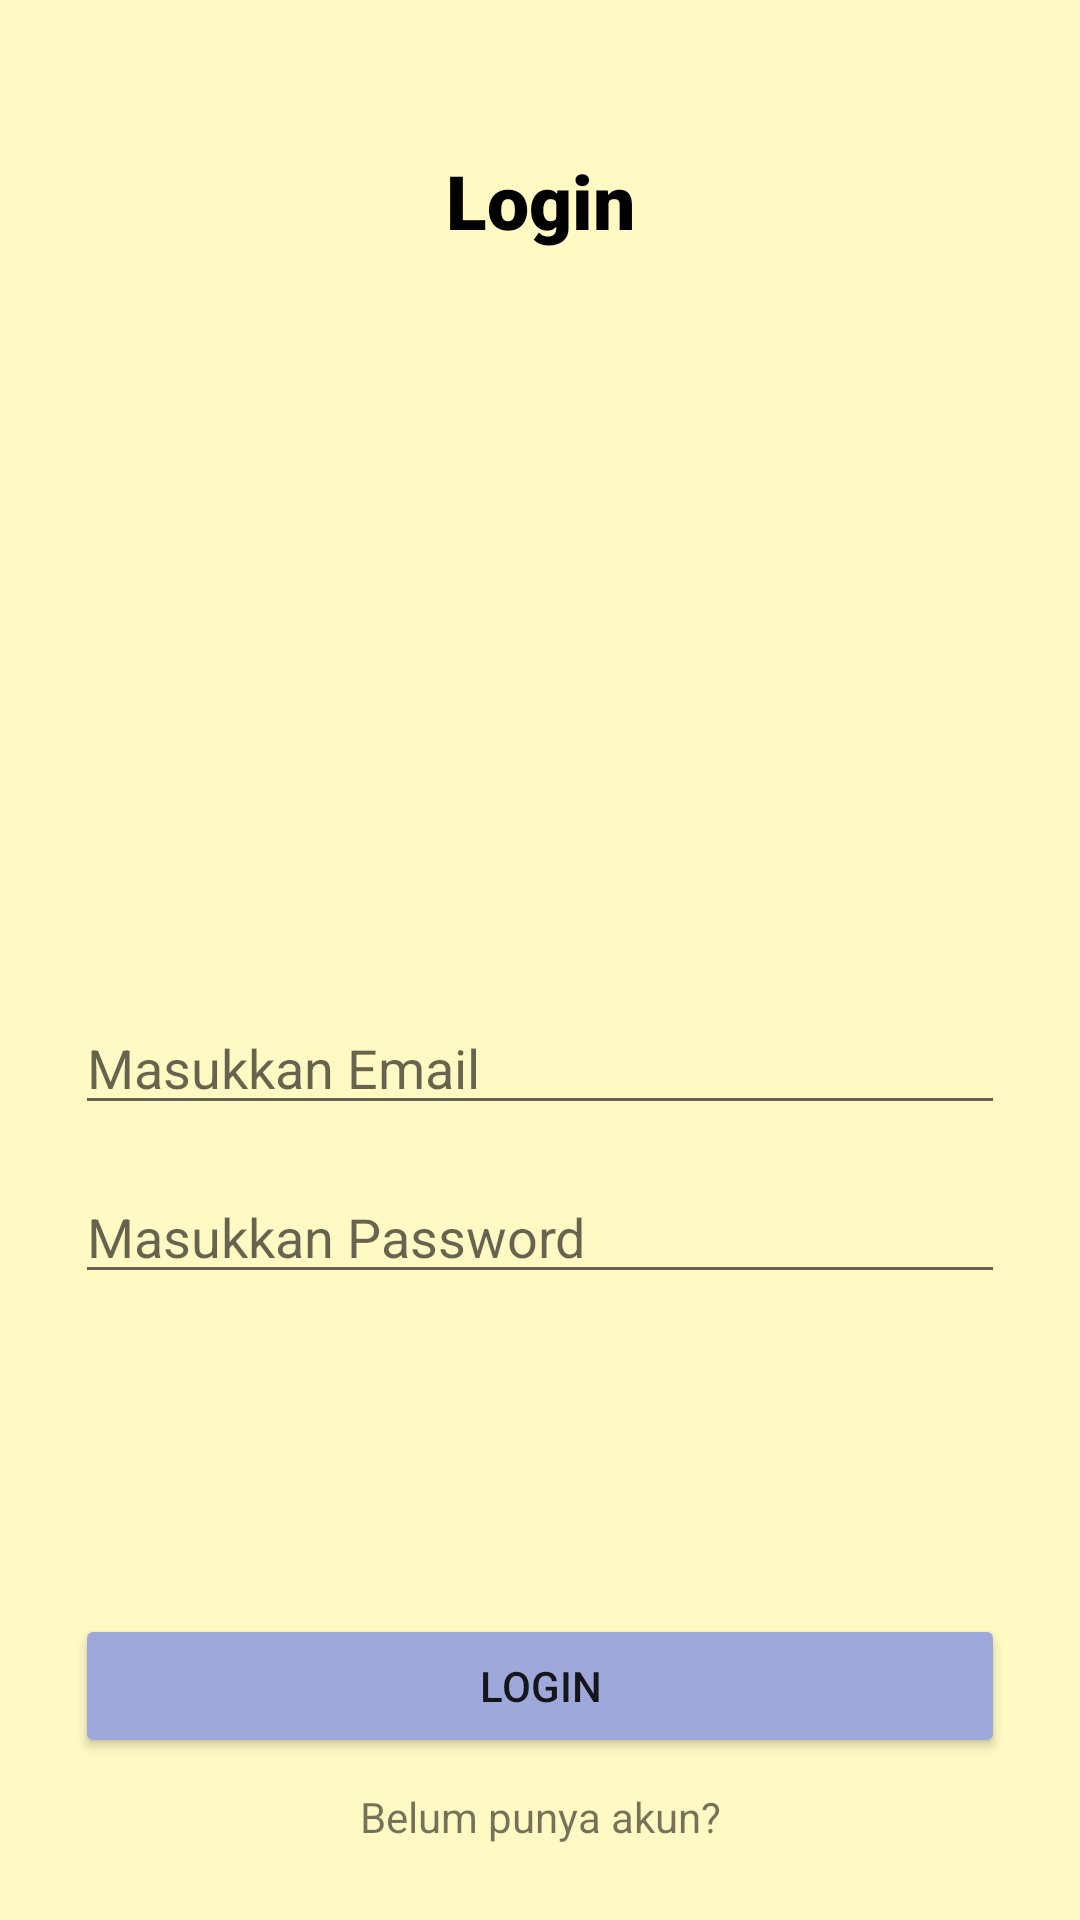

The Android layout XML behind this screen, and the referenced resources:
<!-- AndroidManifest.xml: application theme Theme.ChallengeChapter4 -->
<!-- res/layout/fragment_login.xml -->
<?xml version="1.0" encoding="utf-8"?>
<FrameLayout
    android:background="@color/yellow"
    xmlns:android="http://schemas.android.com/apk/res/android"
    xmlns:tools="http://schemas.android.com/tools"
    android:layout_width="match_parent"
    android:layout_height="match_parent"
    xmlns:app="http://schemas.android.com/apk/res-auto"
    tools:context=".LoginFragment">

    
    <androidx.constraintlayout.widget.ConstraintLayout
        android:layout_margin="25dp"
        android:layout_width="match_parent"
        android:layout_height="match_parent">

        <TextView
            android:id="@+id/textLOGINNN"
            android:layout_width="wrap_content"
            android:layout_height="wrap_content"
            android:fontFamily="sans-serif-black"
            android:text="Login"
            android:textColor="@color/black"
            android:textSize="25sp"
            android:textStyle="bold"
            android:layout_marginTop="25dp"
            app:layout_constraintEnd_toEndOf="parent"
            app:layout_constraintStart_toStartOf="parent"
            app:layout_constraintTop_toTopOf="parent" />

        <ImageView
            android:id="@+id/imageView"
            android:src="@drawable/login"
            android:layout_width="200dp"
            android:layout_height="200dp"
            android:layout_marginVertical="25dp"
            app:layout_constraintEnd_toEndOf="parent"
            app:layout_constraintStart_toStartOf="parent"
            app:layout_constraintTop_toBottomOf="@+id/textLOGINNN" />

        <EditText
            android:id="@+id/editEmailLog"
            android:layout_width="match_parent"
            android:layout_height="wrap_content"
            android:hint="Masukkan Email"
            android:inputType="textEmailAddress"
            android:layout_marginTop="25dp"
            app:layout_constraintTop_toBottomOf="@+id/imageView" />

        <EditText
            android:id="@+id/editPasswordLog"
            android:inputType="textPassword"
            android:hint="Masukkan Password"
            android:layout_marginTop="15dp"
            android:layout_width="match_parent"
            android:layout_height="wrap_content"
            app:layout_constraintTop_toBottomOf="@+id/editEmailLog" />

        <Button
            android:id="@+id/btnLogin"
            android:layout_width="match_parent"
            android:layout_height="wrap_content"
            android:backgroundTint="@color/blue"
            android:text="Login"
            android:textSize="14sp"
            android:layout_marginBottom="10dp"
            app:layout_constraintBottom_toTopOf="@+id/txtRegister" />

        <TextView
            android:id="@+id/txtRegister"
            android:layout_width="wrap_content"
            android:layout_height="wrap_content"
            android:text="Belum punya akun?"
            app:layout_constraintBottom_toBottomOf="parent"
            app:layout_constraintEnd_toEndOf="parent"
            app:layout_constraintStart_toStartOf="parent" />

    </androidx.constraintlayout.widget.ConstraintLayout>

</FrameLayout>
<!-- resources referenced by this layout -->
<resources>
  <color name="black">#FF000000</color>
  <color name="blue">#9FA8DA</color>
  <color name="yellow">#FFF9C4</color>
  <style name="Theme.ChallengeChapter4" parent="Theme.MaterialComponents.DayNight.DarkActionBar">
          
          <item name="colorPrimary">@color/purple_500</item>
          <item name="colorPrimaryVariant">@color/purple_700</item>
          <item name="colorOnPrimary">@color/white</item>
          
          <item name="colorSecondary">@color/teal_200</item>
          <item name="colorSecondaryVariant">@color/teal_700</item>
          <item name="colorOnSecondary">@color/black</item>
          
          <item name="android:statusBarColor" tools:targetApi="l">?attr/colorPrimaryVariant</item>
          
      </style>
  <color name="purple_500">#FF6200EE</color>
  <color name="purple_700">#FF3700B3</color>
  <color name="white">#FFFFFFFF</color>
  <color name="teal_200">#FF03DAC5</color>
  <color name="teal_700">#FF018786</color>
</resources>
